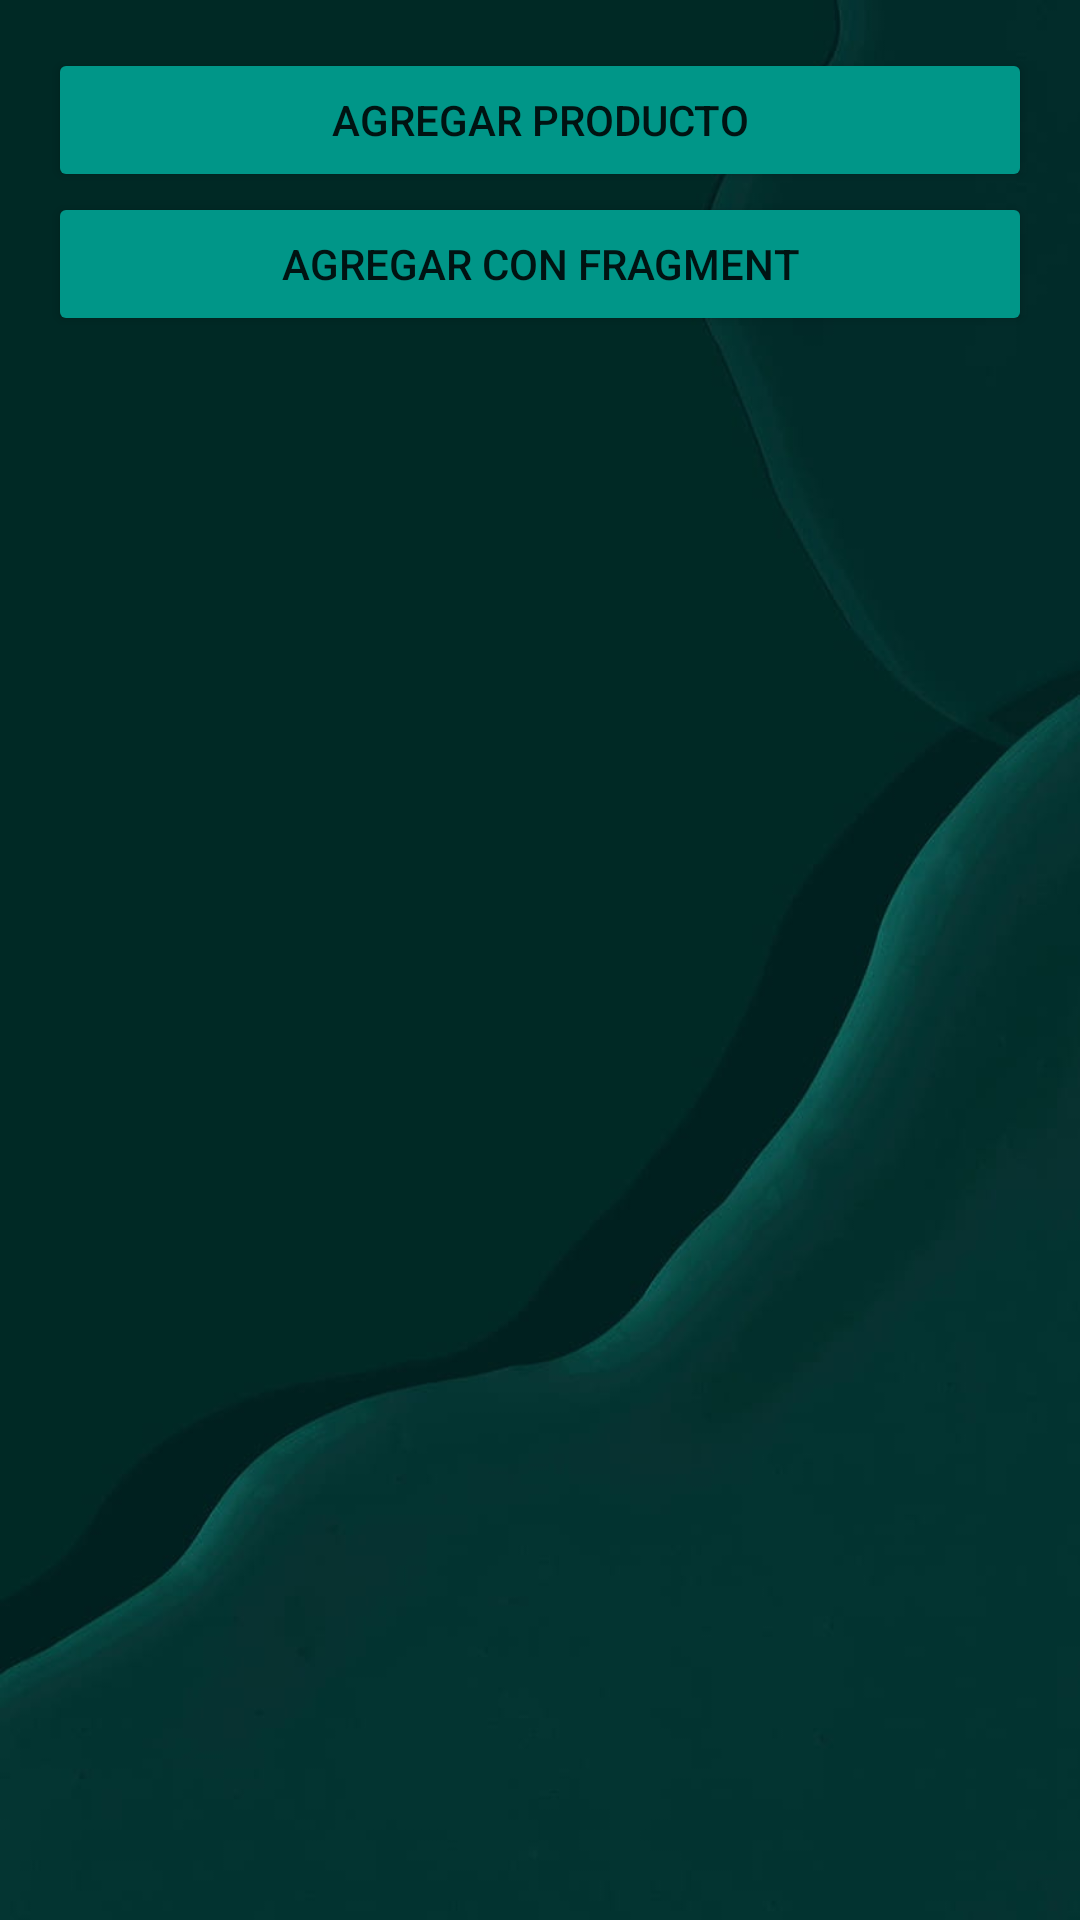

Reconstruct the res/layout file that produces this screen, plus the resources it refers to.
<!-- AndroidManifest.xml: application theme Theme.Evn_3_ropa -->
<!-- res/layout/activity_main.xml -->
<?xml version="1.0" encoding="utf-8"?>
<androidx.constraintlayout.widget.ConstraintLayout xmlns:android="http://schemas.android.com/apk/res/android"
    xmlns:app="http://schemas.android.com/apk/res-auto"
    xmlns:tools="http://schemas.android.com/tools"
    android:layout_width="match_parent"
    android:layout_height="match_parent"
    android:background="@drawable/fondo"
    tools:context=".MainActivity">

    <LinearLayout
        android:id="@+id/linearLayout"
        android:layout_width="0dp"
        android:layout_height="0dp"
        android:layout_marginStart="16dp"
        android:layout_marginTop="16dp"
        android:layout_marginEnd="16dp"
        android:layout_marginBottom="16dp"
        android:orientation="vertical"
        app:layout_constraintBottom_toBottomOf="parent"
        app:layout_constraintEnd_toEndOf="parent"
        app:layout_constraintStart_toStartOf="parent"
        app:layout_constraintTop_toTopOf="parent">

        <Button
            android:id="@+id/btn_add"
            android:layout_width="match_parent"
            android:layout_height="wrap_content"
            android:backgroundTint="#009688"
            android:text="Agregar producto" />

        <Button
            android:id="@+id/btn_fragment"
            android:layout_width="match_parent"
            android:layout_height="wrap_content"
            android:backgroundTint="#009688"
            android:text="agregar con fragment" />

        <androidx.recyclerview.widget.RecyclerView
            android:id="@+id/recycleViewSingle"
            android:layout_width="match_parent"
            android:layout_height="match_parent" />
    </LinearLayout>


</androidx.constraintlayout.widget.ConstraintLayout>
<!-- resources referenced by this layout -->
<resources>
  <!-- drawable fondo: jpg bitmap (drawable-v24, 22141 bytes) -->
  <style name="Theme.Evn_3_ropa" parent="Theme.MaterialComponents.DayNight.DarkActionBar">
          
          <item name="colorPrimary">@color/purple_500</item>
          <item name="colorPrimaryVariant">@color/purple_700</item>
          <item name="colorOnPrimary">@color/white</item>
          
          <item name="colorSecondary">@color/teal_200</item>
          <item name="colorSecondaryVariant">@color/teal_700</item>
          <item name="colorOnSecondary">@color/black</item>
          
          <item name="android:statusBarColor">?attr/colorPrimaryVariant</item>
          
      </style>
  <!-- not gathered from this repository: default colours our renderer supplied (Android Studio template values) -->
  <color name="purple_500">#FF6200EE</color>
  <color name="purple_700">#FF3700B3</color>
  <color name="teal_200">#FF03DAC5</color>
  <color name="teal_700">#FF018786</color>
  <color name="black">#FF000000</color>
  <color name="white">#FFFFFFFF</color>
</resources>
